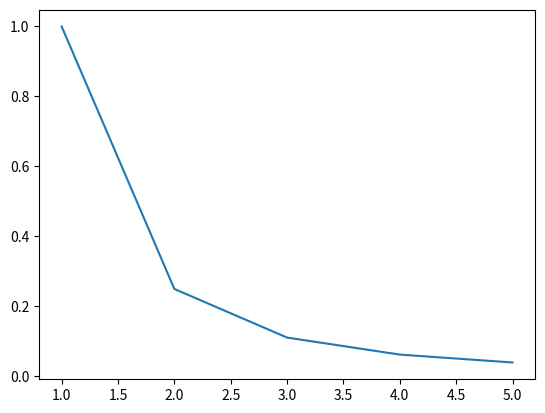

Here is the Python script that generated this plot:
import matplotlib.pyplot as plt
from math import sqrt
import numpy as np
x = [1, 2, 3, 4, 5]
y = [1., 0.25, 1./9, 1./16, 1./25]
plt.plot(x, y)
plt.show()






















v = [1, 3, 5]
mag = sqrt((v[0]**2) + (v[1]**2) + (v[2]**2))
vec = np.array(v)
npmag = np.linalg.norm(vec)
